6-way image classification set "object_crop_cls6" from GitHub (NovaZone1/Robot_arm); label vocabulary: blue block, dark bottle, green bottle, orange bottle, red block, yellow block.

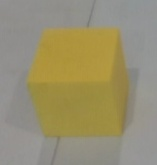
Label: yellow block

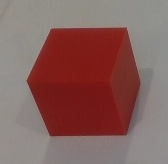
Label: red block

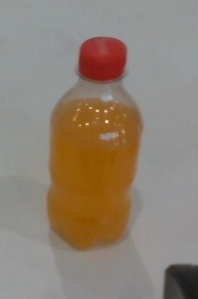
Label: orange bottle

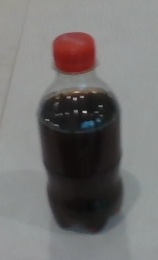
Label: dark bottle

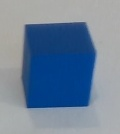
Label: blue block

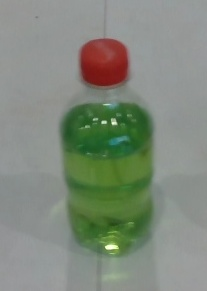
Label: green bottle
